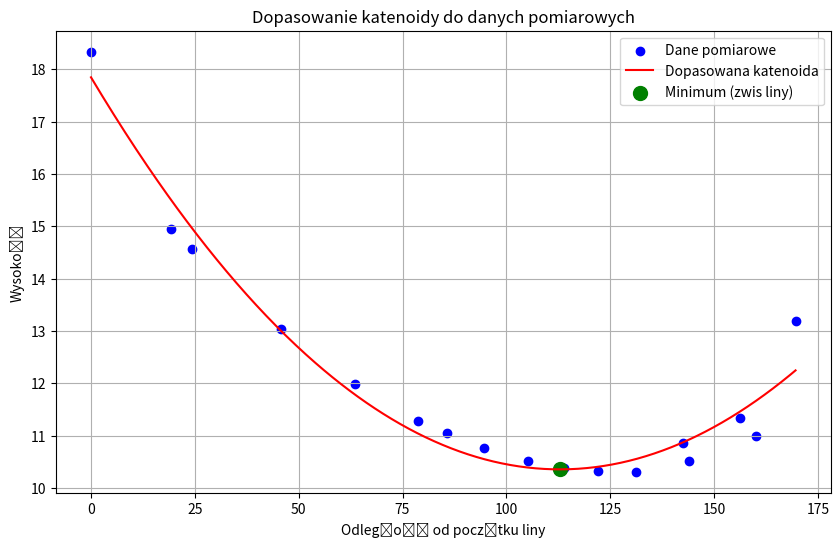

Generate this figure with matplotlib:
import numpy as np
import matplotlib.pyplot as plt
from scipy.optimize import curve_fit

# Dane pomiarowe (odległość od początku liny, wysokość)
data_points = np.array([
    (0, 18.336),
    (19.15, 14.947),
    (45.7, 13.033),
    (63.64, 11.986),
    (78.61, 11.283),
    (94.58, 10.755),
    (105.10, 10.518),
    (122.14, 10.332),
    (143.92, 10.525),
    (160.01, 10.988),
    (169.61, 13.185),
    (156.27, 11.334),
    (142.56, 10.852),
    (131.24, 10.311),
    (113.86, 10.378),
    (85.77, 11.054),
    (24.25, 14.567)
])

x_data = data_points[:, 0]
y_data = data_points[:, 1]

# Definicja funkcji katenoidy
# y = a * cosh((x - x0) / a) + c

def catenary(x, a, x0, c):
    return a * np.cosh((x - x0) / a) + c

# Przybliżenie początkowe parametrów
initial_guess = [10, np.mean(x_data), np.min(y_data)]

# Dopasowanie krzywej
params, covariance = curve_fit(catenary, x_data, y_data, p0=initial_guess)
a_fit, x0_fit, c_fit = params

# Wyznaczenie minimum funkcji katenoidy (punkt zwisu liny)
# Minimum funkcji cosh jest w punkcie x0
minimum_x = x0_fit
minimum_y = catenary(minimum_x, a_fit, x0_fit, c_fit)

# Wykres dopasowania
x_fit = np.linspace(np.min(x_data), np.max(x_data), 500)
y_fit = catenary(x_fit, a_fit, x0_fit, c_fit)

plt.figure(figsize=(10, 6))
plt.scatter(x_data, y_data, color='blue', label='Dane pomiarowe')
plt.plot(x_fit, y_fit, color='red', label='Dopasowana katenoida')
plt.scatter(minimum_x, minimum_y, color='green', s=100, label='Minimum (zwis liny)')
plt.xlabel('Odległość od początku liny')
plt.ylabel('Wysokość')
plt.title('Dopasowanie katenoidy do danych pomiarowych')
plt.legend()
plt.grid(True)
plt.show()

print(minimum_x, minimum_y, a_fit, x0_fit, c_fit)